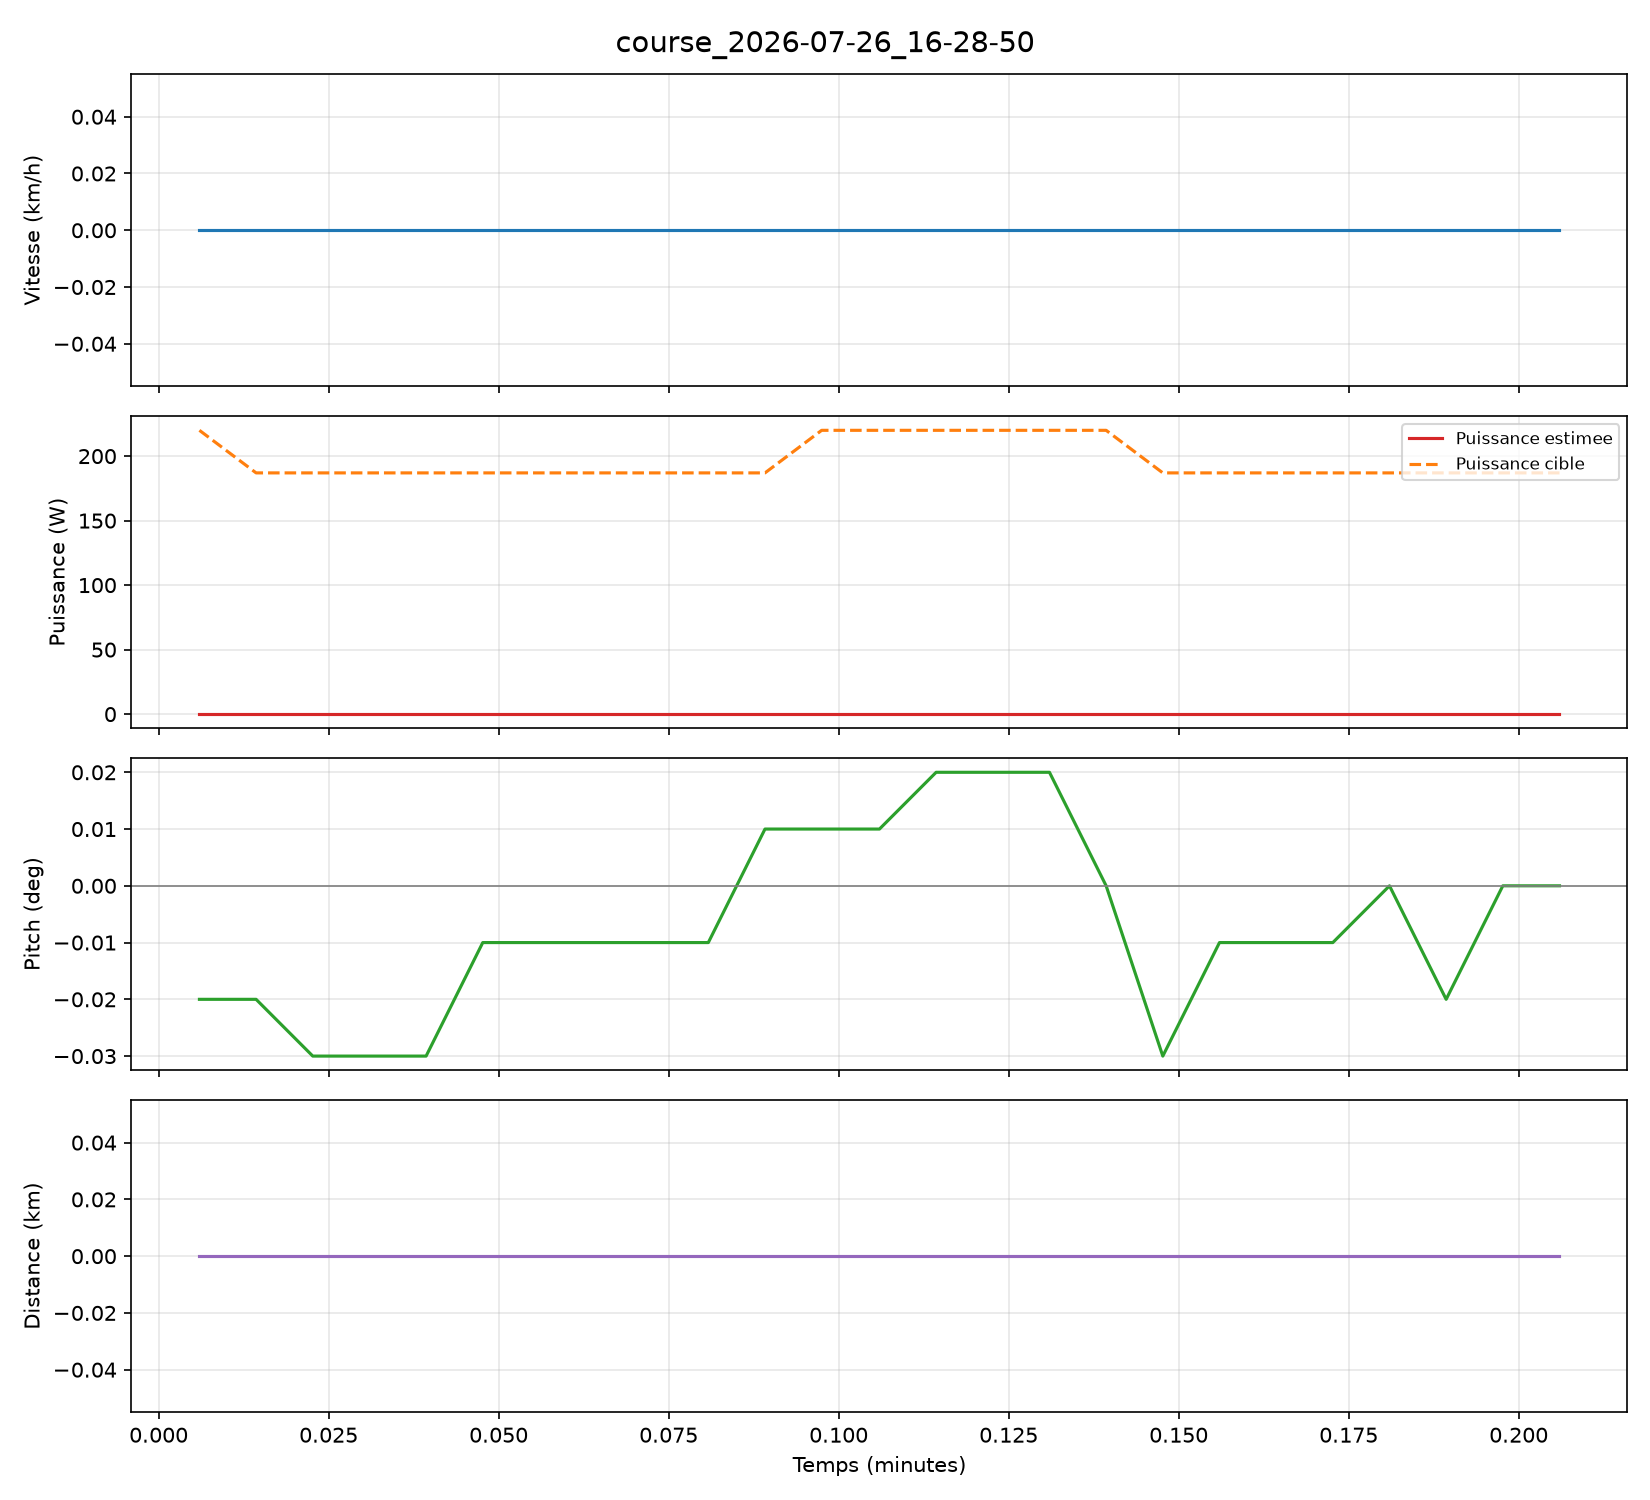

Data behind this chart, as committed beside it:
timestamp_iso, timestamp_unix, duree_s, vitesse_kmh, distance_km, pitch_deg, acceleration_ms2, puissance_w, puissance_cible_w
2026-07-26T20:28:50.915367+00:00, 1785097731, 0.36, 0.00, 0.0000, -0.02, -0.004, 0.0, 220.0
2026-07-26T20:28:51.412784+00:00, 1785097731, 0.86, 0.00, 0.0000, -0.02, -0.004, 0.0, 187.0
2026-07-26T20:28:51.916719+00:00, 1785097732, 1.36, 0.00, 0.0000, -0.03, -0.004, 0.0, 187.0
2026-07-26T20:28:52.417889+00:00, 1785097732, 1.86, 0.00, 0.0000, -0.03, -0.004, 0.0, 187.0
2026-07-26T20:28:52.915377+00:00, 1785097733, 2.36, 0.00, 0.0000, -0.03, -0.004, 0.0, 187.0
2026-07-26T20:28:53.413571+00:00, 1785097733, 2.86, 0.00, 0.0000, -0.01, 0.004, 0.0, 187.0
2026-07-26T20:28:53.907926+00:00, 1785097734, 3.35, 0.00, 0.0000, -0.01, 0.004, 0.0, 187.0
2026-07-26T20:28:54.414309+00:00, 1785097734, 3.86, 0.00, 0.0000, -0.01, 0.004, 0.0, 187.0
2026-07-26T20:28:54.909064+00:00, 1785097735, 4.36, 0.00, 0.0000, -0.01, 0.004, 0.0, 187.0
2026-07-26T20:28:55.406023+00:00, 1785097735, 4.85, 0.00, 0.0000, -0.01, 0.004, 0.0, 187.0
2026-07-26T20:28:55.905422+00:00, 1785097736, 5.35, 0.00, 0.0000, 0.01, -0.004, 0.0, 187.0
2026-07-26T20:28:56.406243+00:00, 1785097736, 5.85, 0.00, 0.0000, 0.01, -0.004, 0.0, 220.0
2026-07-26T20:28:56.908573+00:00, 1785097737, 6.36, 0.00, 0.0000, 0.01, 0.004, 0.0, 220.0
2026-07-26T20:28:57.411613+00:00, 1785097737, 6.86, 0.00, 0.0000, 0.02, 0.004, 0.0, 220.0
2026-07-26T20:28:57.906390+00:00, 1785097738, 7.35, 0.00, 0.0000, 0.02, 0.004, 0.0, 220.0
2026-07-26T20:28:58.411765+00:00, 1785097738, 7.86, 0.00, 0.0000, 0.02, 0.004, 0.0, 220.0
2026-07-26T20:28:58.909640+00:00, 1785097739, 8.36, 0.00, 0.0000, -0.00, 0.004, 0.0, 220.0
2026-07-26T20:28:59.411087+00:00, 1785097739, 8.86, 0.00, 0.0000, -0.03, -0.012, 0.0, 187.0
2026-07-26T20:28:59.909183+00:00, 1785097740, 9.36, 0.00, 0.0000, -0.01, 0.004, 0.0, 187.0
2026-07-26T20:29:00.411151+00:00, 1785097740, 9.86, 0.00, 0.0000, -0.01, 0.004, 0.0, 187.0
2026-07-26T20:29:00.910753+00:00, 1785097741, 10.36, 0.00, 0.0000, -0.01, 0.004, 0.0, 187.0
2026-07-26T20:29:01.416814+00:00, 1785097741, 10.86, 0.00, 0.0000, -0.00, -0.004, 0.0, 187.0
2026-07-26T20:29:01.914968+00:00, 1785097742, 11.36, 0.00, 0.0000, -0.02, 0.004, 0.0, 187.0
2026-07-26T20:29:02.414033+00:00, 1785097742, 11.86, 0.00, 0.0000, -0.00, 0.004, 0.0, 187.0
2026-07-26T20:29:02.909148+00:00, 1785097743, 12.36, 0.00, 0.0000, -0.00, 0.004, 0.0, 187.0
